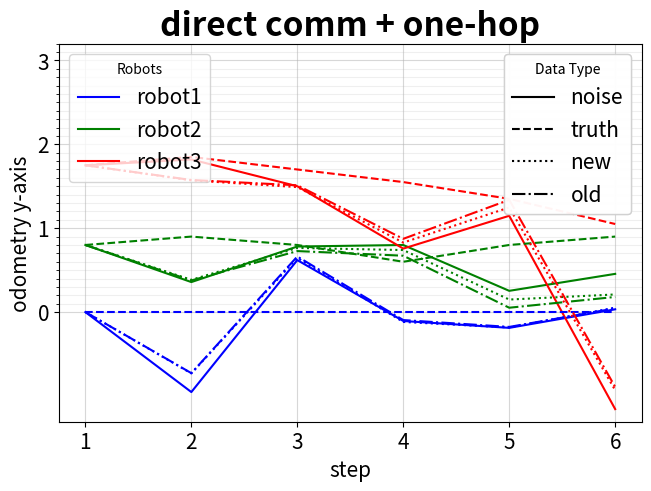

Here is the Python script that generated this plot:
# !/usr/bin/env python3

# python3 /home/lin/develop/ros/soslab_ws/src/slam/RCS-SLAM/ajh_swarm_slam/test/scripts/plot_onehop.py

import matplotlib.pyplot as plt
import numpy as np
from matplotlib.lines import Line2D
############################################################
# only direct comm
############################################################
# ### old method -1
# # steps = [1, 2, 3, 4, 5, 6]
# # robot1_y = [0.00017941782078, 0.0618622446324, 0.0854175599776, 0.0943941464868, 0.0977661086383, 0.0989044837423]
# # noise1_y = [0.0, 0.0, 0.0, 0.0, 0.0, 0.0] 
# # robot2_y = [1.1, 1.1, 1.1, 1.1, 1.1, 1.1]
# # noise2_y = [1.1, 1.1, 1.1, 1.1, 1.1, 1.1] 
# # robot3_y = [2.19982058218, 2.13813775537, 2.11458244002, 2.10560585351, 2.10223389136, 2.10109551626]
# # noise3_y = [2.2, 2.2, 2.2, 2.2, 2.2, 2.2] 

# ### old method -2
# steps = [1, 2, 3, 4, 5, 6]
# robot1_y = [0.0001514727267, 0.0366826551696, 0.046471787217, 0.0490944186129, 0.0497950887622, 0.0499749485212]
# noise1_y = [0.0, 0.0, 0.0, 0.0, 0.0, 0.0] 
# robot2_y = [1.09995955995, 1.06342837751, 1.05363924546, 1.05101661406, 1.05031594391, 1.05013608415]
# noise2_y = [1.1, 1.1, 1.1, 1.1, 1.1, 1.1] 
# robot3_y = [2.19988896733, 1.91988896733, 1.63988896733, 1.35988896733, 1.07988896733, 0.799888967325]
# noise3_y = [2.2, 1.92, 1.64, 1.36, 1.08, 0.8] 

# ### new method-1
# # steps = [1, 2, 3, 4, 5, 6]
# # robot1_y = [0.000179417820536, 0.0618622445895, 0.085417559897, 0.0943941463835, 0.0977661085296, 0.0989044836499]
# # noise1_y = [0.0, 0.0, 0.0, 0.0, 0.0, 0.0] 
# # robot2_y = [1.1, 1.1, 1.1, 1.1, 1.1, 1.1 ]
# # noise2_y = [1.1, 1.1, 1.1, 1.1, 1.1, 1.1] 
# # robot3_y = [2.19982058218, 2.13813775541, 2.1145824401, 2.10560585362, 2.10223389147, 2.10109551635]
# # noise3_y = [2.2, 2.2, 2.2, 2.2, 2.2, 2.2] 

# # ### new method-2
# # steps = [1, 2, 3, 4, 5, 6]
# # robot1_y = [0.00017941782078, 0.0618622446324, 0.0854175599776, 
# #             0.0943941464868, 0.0977661086383, 0.0989044837423]
# # noise1_y = [0.0, 0.0, 0.0, 0.0, 0.0, 0.0] 
# # robot2_y = [1.1, 1.1, 1.1, 1.1, 1.1, 1.1]
# # noise2_y = [1.1, 1.1, 1.1, 1.1, 1.1, 1.1] 
# # robot3_y = [2.19982058218, 2.13813775537, 2.11458244002, 
# #             2.10560585351, 2.10223389136, 2.10109551626]
# # noise3_y = [2.2, 1.92, 1.64, 1.36, 1.08, 0.8] 

# ### new method-2 ?
# # steps = [1, 2, 3, 4, 5, 6]
# # robot1_y = [0.000151472726662, 0.0366826551634, 0.0464717872064, 
# #             0.0490944186004, 0.0497950887495, 0.0499749485103]
# # noise1_y = [0.0, 0.0, 0.0, 0.0, 0.0, 0.0] 
# # robot2_y = [1.09995955995, 1.06342837751, 1.05363924547, 
# #             1.05101661407, 1.05031594393, 1.05013608416]
# # noise2_y = [1.1, 1.1, 1.1, 1.1, 1.1, 1.1] 
# # robot3_y = [2.19988896733, 1.91988896733, 1.63988896733, 
# #             1.35988896733, 1.07988896733, 0.799888967325]
# # noise3_y = [2.2, 1.92, 1.64, 1.36, 1.08, 0.8] 


# fig = plt.figure(1, constrained_layout=True)
# ax = fig.add_subplot(111)
# plot_1 = ax.plot(steps, robot1_y, color="blue", label="robot_1_y")
# plot_2 = ax.plot(steps, robot2_y, color="green", label="robot_2_y")
# plot_3 = ax.plot(steps, robot3_y, color="red",   label="robot_3_y")
# plot_4 = ax.plot(steps, noise1_y, color="black",  linestyle='dashed')
# plot_5 = ax.plot(steps, noise2_y, color="black",  linestyle='dashed')
# plot_6 = ax.plot(steps, noise3_y, color="black",  linestyle='dashed')

# ax.set_xlabel('step', fontsize=15)
# ax.set_ylabel('odometry y-axis', fontsize=15)
# ax.legend(fontsize=15)
# ax.tick_params(axis='both', which='major', labelsize=15)
# ax.set_yticks(np.arange(0.0, 3.3, 1.1))
# ax.set_yticks(np.arange(0.0, 3.3, 0.1), minor=True)
# ax.grid(which='minor', alpha=0.2)
# ax.grid(which='major', alpha=0.5)
# plt.title("only direct comm", fontweight='bold', fontsize=24)
# plt.tight_layout()

############################################################
#  direct comm + one-hop
############################################################

### old method -2
# steps = [1, 2, 3, 4, 5, 6]
# robot1_y = [0.000356626967282, 0.0223831355706, 0.0176600276771, 
#             0.00557260151401, -0.00919647371127, -0.0273111076508]
# noise1_y = [0.0, 0.0, 0.0, 0.0, 0.0, 0.0] 
# robot2_y = [1.09994375142, 1.04911898865, 1.02501188858, 
#             1.00824514144, 0.994144066481, 0.983380561787]
# noise2_y = [1.1, 1.1, 1.1, 1.1, 1.1, 1.1] 
# robot3_y = [2.19969962161, 1.94849787787, 1.69732809001, 
#             1.44618226931, 1.19505242686, 0.943930573609]
# noise3_y = [2.2, 1.92, 1.64, 1.36, 1.08, 0.8] 

# ### new method-1
# steps = [1, 2, 3, 4, 5, 6]
# robot1_y = [0.000419455176057, 0.0792150840928, 0.0956616902953, 0.0990945331846, 0.0998111974508, 0.0999614864641]
# noise1_y = [0.0, 0.0, 0.0, 0.0, 0.0, 0.0] 
# robot2_y = [1.1, 1.1, 1.1, 1.1, 1.1, 1.1 ]
# noise2_y = [1.1, 1.1, 1.1, 1.1, 1.1, 1.1] 
# robot3_y = [2.19958054482, 2.12078491591, 2.1043383097, 2.10090546682, 2.10018880255, 2.10003851354]
# noise3_y = [2.2, 2.2, 2.2, 2.2, 2.2, 2.2] 

### new method-2
# steps = [1, 2, 3, 4, 5, 6]
# robot1_y = [0.000356626966714, 0.0223831350589, 0.0176600266372, 
#             0.00557259993509, -0.00919647584504, -0.0273111104007]
# noise1_y = [0.0, 0.0, 0.0, 0.0, 0.0, 0.0] 
# robot2_y = [1.09994375142, 1.04911898822, 1.02501188771, 
#             1.00824514012, 0.994144064702, 0.983380559612]
# noise2_y = [1.1, 1.1, 1.1, 1.1, 1.1, 1.1] 
# robot3_y = [2.19969962161, 1.94849787813, 1.69732808966, 
#             1.44618226768, 1.1950524235, 0.943930568273]
# noise3_y = [2.2, 1.92, 1.64, 1.36, 1.08, 0.8]
# agent 1~3:
# raw range:
# 2.2, 1.92, 1.64, 1.36, 1.08, 0.8
# optimized range:
# 2.199342995, 1.926114743, 1.679668063, 1.440609668, 1.204248899, 0.971241679

### new method-3- sim data
steps = [1, 2, 3, 4, 5, 6]
robot1_truth_y = np.array([0, 0, 0, 0, 0, 0])
noise1_noise_y = np.array([0, -0.953466, 0.619596, -0.106377, -0.188151, 0.0330163])
robot1_new_y = np.array([0.000246687826849, -0.731194705099,  0.646688189657, -0.117680031879, -0.183819395105, 0.0529876633085])
robot1_old_y = np.array([0.000250201812455, -0.728031051161, 0.662499514575, -0.0951275642589, -0.17696714668, 0.044135336085])
robot1_rmse_new = np.sqrt(np.mean((robot1_truth_y - robot1_new_y) ** 2))
robot1_rmse_old = np.sqrt(np.mean((robot1_truth_y - robot1_old_y) ** 2))
robot1_rmse_noise = np.sqrt(np.mean((robot1_truth_y - noise1_noise_y) ** 2))
print(f'robot1_rmse_new: {robot1_rmse_new}, robot1_rmse_old: {robot1_rmse_old}, robot1_rmse_noise: {robot1_rmse_noise}')

robot2_truth_y = np.array([0.8, 0.9, 0.8, 0.6, 0.8, 0.9])
noise2_noise_y = np.array([0.8, 0.357665, 0.78145, 0.799731, 0.253279, 0.455483])
robot2_new_y = np.array([0.800029813342, 0.384459355849, 0.764747540379, 0.739469492755, 0.149406349022, 0.209989806471])
robot2_old_y = np.array([0.800021493005, 0.376954512962, 0.727225413535, 0.671932283901, 0.0518645929771, 0.180432660406])
robot2_rmse_new = np.sqrt(np.mean((robot2_truth_y - robot2_new_y) ** 2))
robot2_rmse_old = np.sqrt(np.mean((robot2_truth_y - robot2_old_y) ** 2))
robot2_rmse_noise = np.sqrt(np.mean((robot2_truth_y - noise2_noise_y) ** 2))
print(f'robot2_rmse_new: {robot2_rmse_new}, robot2_rmse_old: {robot2_rmse_old}, robot2_rmse_noise: {robot2_rmse_noise}')

robot3_truth_y = np.array([1.75, 1.85, 1.7, 1.55, 1.35, 1.05])
noise3_noise_y = np.array([1.75, 1.81936, 1.50029, 0.756733, 1.14784, -1.15685])
robot3_new_y = np.array([1.74972349874, 1.57029844104, 1.48990310666, 0.828297966718, 1.24737661071, -0.931333134665])
robot3_old_y = np.array([1.74972830518, 1.57463973403, 1.51161412851, 0.873283084625, 1.33806665969, -0.8929229093])
robot3_rmse_new = np.sqrt(np.mean((robot3_truth_y - robot3_new_y) ** 2))
robot3_rmse_old = np.sqrt(np.mean((robot3_truth_y - robot3_old_y) ** 2))
robot3_rmse_noise = np.sqrt(np.mean((robot3_truth_y - noise3_noise_y) ** 2))
print(f'robot3_rmse_new: {robot3_rmse_new}, robot3_rmse_old: {robot3_rmse_old}, robot3_rmse_noise: {robot3_rmse_noise}')

fig = plt.figure(2, constrained_layout=True)
ax = fig.add_subplot(111)

ax.plot(steps, noise1_noise_y, color="blue")
ax.plot(steps, noise2_noise_y, color="green")
ax.plot(steps, noise3_noise_y, color="red")

ax.plot(steps, robot1_truth_y, color="blue",  linestyle='dashed')
ax.plot(steps, robot2_truth_y, color="green",  linestyle='dashed')
ax.plot(steps, robot3_truth_y, color="red",  linestyle='dashed')

ax.plot(steps, robot1_new_y, color="blue",  linestyle='dotted')
ax.plot(steps, robot2_new_y, color="green",  linestyle='dotted')
ax.plot(steps, robot3_new_y, color="red",  linestyle='dotted')

ax.plot(steps, robot1_old_y, color="blue",  linestyle='dashdot')
ax.plot(steps, robot2_old_y, color="green",  linestyle='dashdot')
ax.plot(steps, robot3_old_y, color="red",  linestyle='dashdot')

robot_legend_handles = [
    Line2D([0], [0], color="blue", label="robot1"),
    Line2D([0], [0], color="green", label="robot2"),
    Line2D([0], [0], color="red", label="robot3"),
]
type_legend_handles = [
    Line2D([0], [0], color="black", linestyle='solid', label="noise"),
    Line2D([0], [0], color="black", linestyle='dashed', label="truth"),
    Line2D([0], [0], color="black", linestyle='dotted', label="new"),
    Line2D([0], [0], color="black", linestyle='dashdot', label="old"),
]
# First legend (robot colors)
legend1 = ax.legend(handles=robot_legend_handles, loc="upper left", title="Robots", fontsize=15)
# Second legend (line styles)
legend2 = ax.legend(handles=type_legend_handles, loc="upper right", title="Data Type", fontsize=15)
# Add both legends to the plot
ax.add_artist(legend1)
ax.add_artist(legend2)
ax.set_xlabel('step', fontsize=15)
ax.set_ylabel('odometry y-axis', fontsize=15)
ax.tick_params(axis='both', which='major', labelsize=15)
ax.set_yticks(np.arange(0.0, 3.3, 1.0))
ax.set_yticks(np.arange(0.0, 3.3, 0.1), minor=True)
ax.grid(which='minor', alpha=0.2)
ax.grid(which='major', alpha=0.5)
plt.title("direct comm + one-hop", fontweight='bold', fontsize=24)
# plt.tight_layout()


plt.show()
